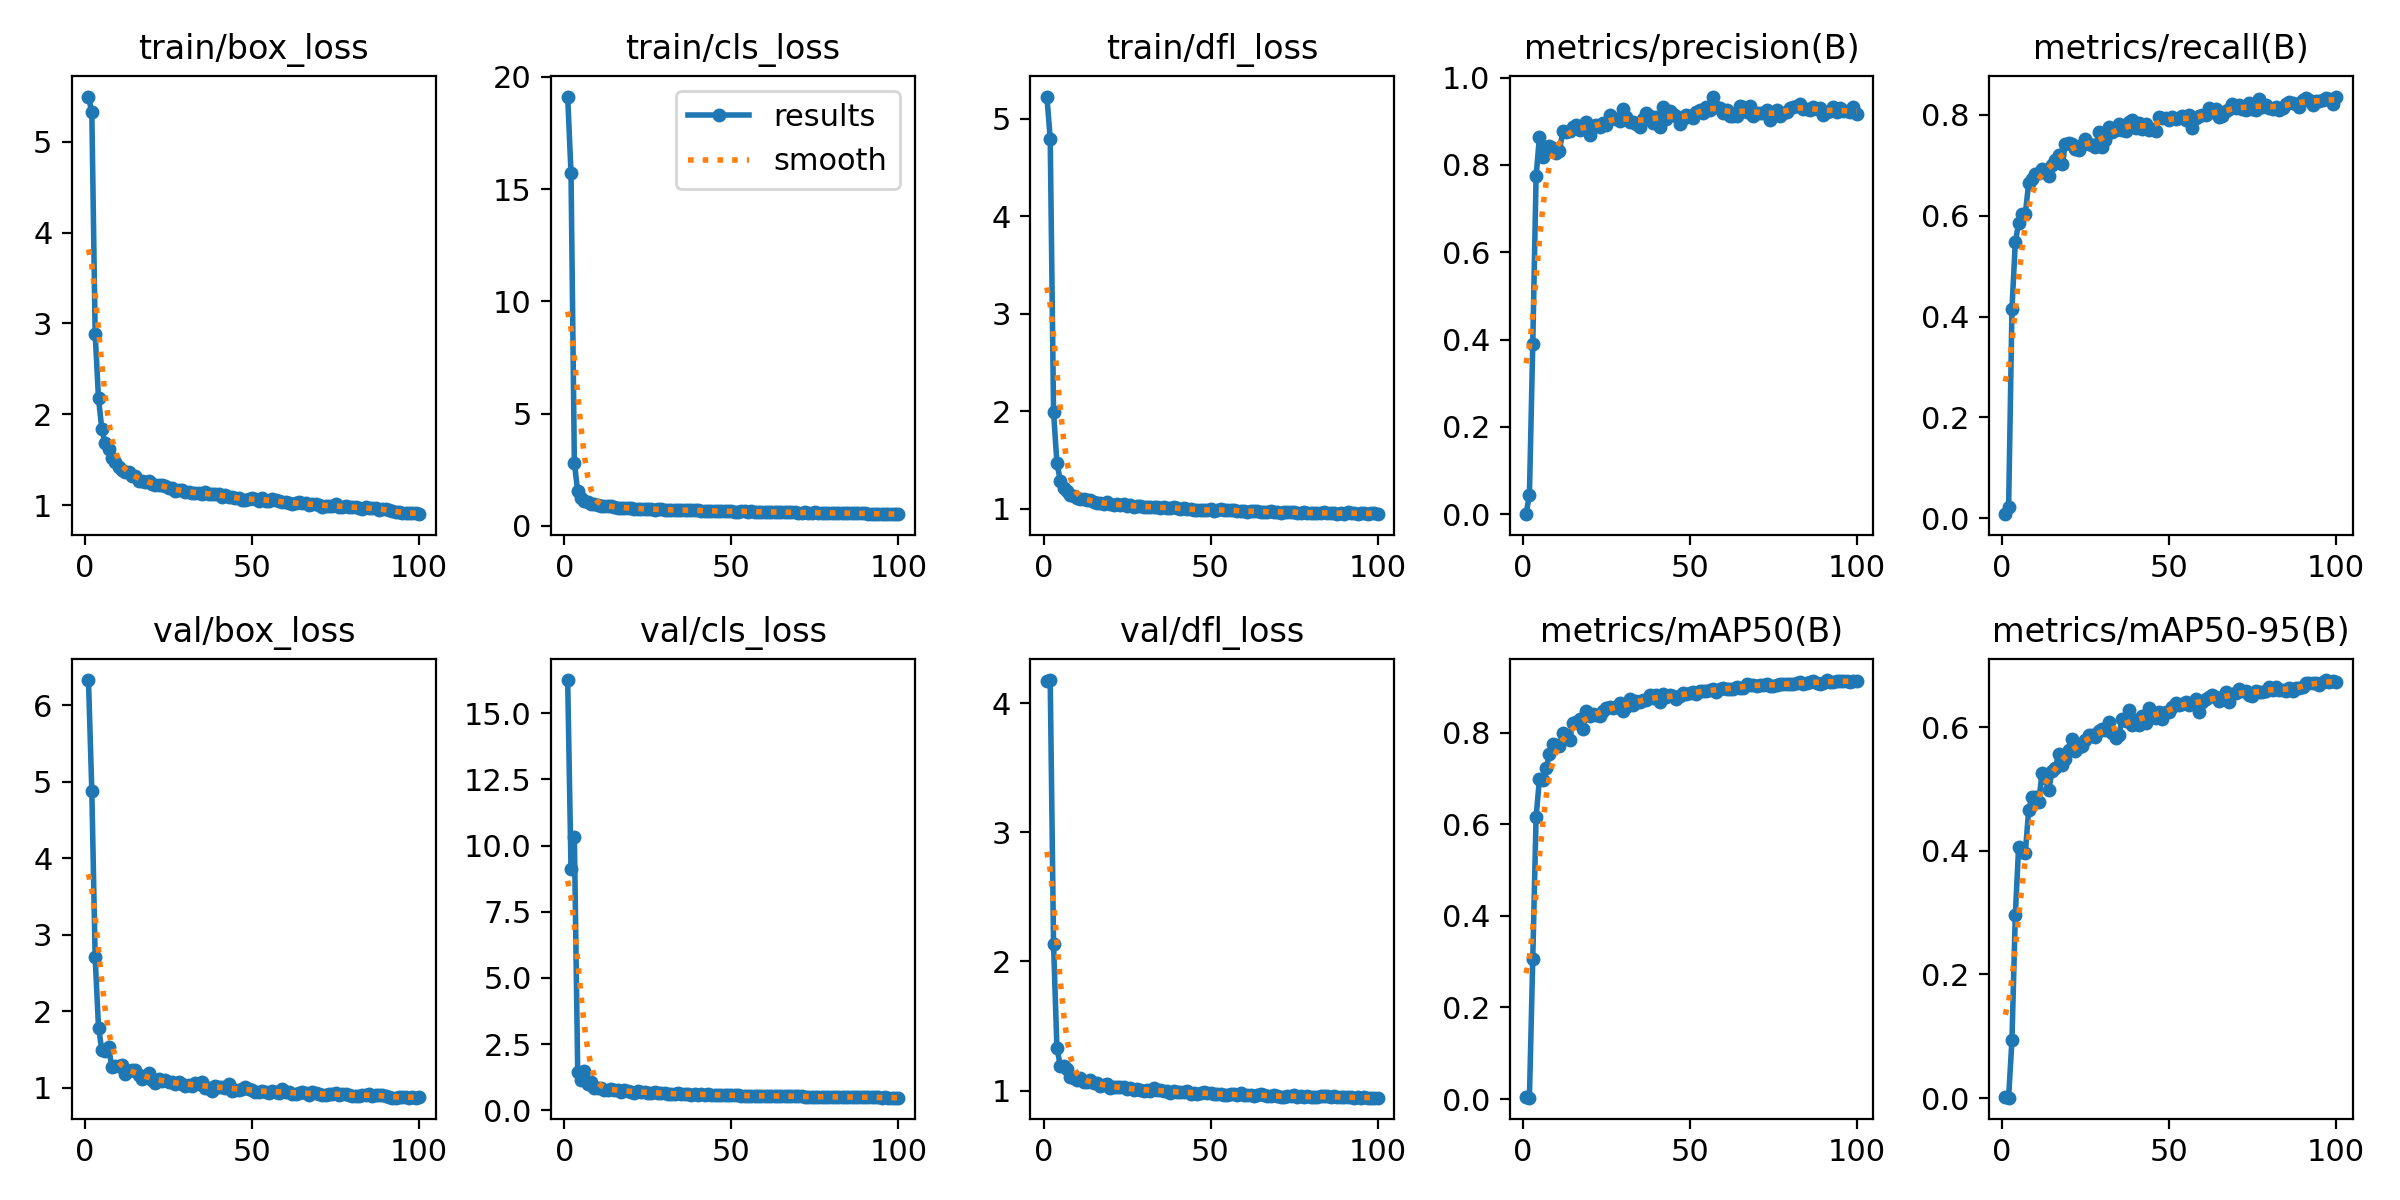

The file beside this chart, header and first rows:
epoch, time, train/box_loss, train/cls_loss, train/dfl_loss, metrics/precision(B), metrics/recall(B), metrics/mAP50(B), metrics/mAP50-95(B), val/box_loss, val/cls_loss, val/dfl_loss, lr/pg0, lr/pg1, lr/pg2
1, 47.84, 5.496, 19.12, 5.23, 7e-05, 0.00776, 0.00504, 0.00102, 6.331, 16.25, 4.168, 0.003306, 0.003306, 0.003306
2, 75.85, 5.321, 15.71, 4.798, 0.04481, 0.02133, 0.00297, 0.00053, 4.878, 9.1, 4.178, 0.006574, 0.006574, 0.006574
3, 108.1, 2.885, 2.816, 1.993, 0.3889, 0.4143, 0.3061, 0.09412, 2.706, 10.31, 2.132, 0.009775, 0.009775, 0.009775
4, 125.6, 2.176, 1.538, 1.472, 0.7736, 0.5478, 0.616, 0.2958, 1.79, 1.464, 1.333, 0.009703, 0.009703, 0.009703
5, 148.8, 1.836, 1.228, 1.289, 0.8646, 0.585, 0.6989, 0.4064, 1.493, 1.144, 1.194, 0.009604, 0.009604, 0.009604
6, 184.3, 1.679, 1.116, 1.209, 0.8178, 0.6025, 0.6956, 0.3978, 1.48, 1.488, 1.193, 0.009505, 0.009505, 0.009505
7, 201.5, 1.614, 1.058, 1.18, 0.8407, 0.604, 0.722, 0.397, 1.533, 0.979, 1.169, 0.009406, 0.009406, 0.009406
8, 220.8, 1.517, 0.9994, 1.145, 0.8436, 0.6645, 0.7525, 0.4653, 1.273, 1.084, 1.105, 0.009307, 0.009307, 0.009307
9, 250.9, 1.478, 0.9796, 1.126, 0.8397, 0.6738, 0.7761, 0.4873, 1.284, 0.832, 1.101, 0.009208, 0.009208, 0.009208
10, 271.8, 1.423, 0.9333, 1.107, 0.8277, 0.682, 0.7729, 0.4873, 1.281, 0.8538, 1.085, 0.009109, 0.009109, 0.009109
11, 288.8, 1.382, 0.8959, 1.098, 0.8327, 0.6852, 0.7719, 0.4789, 1.304, 0.8376, 1.101, 0.00901, 0.00901, 0.00901
12, 319.9, 1.369, 0.8955, 1.103, 0.8769, 0.6929, 0.7987, 0.5258, 1.185, 0.7778, 1.067, 0.008911, 0.008911, 0.008911
13, 344.4, 1.362, 0.8844, 1.086, 0.8756, 0.6858, 0.7955, 0.5184, 1.22, 0.7726, 1.065, 0.008812, 0.008812, 0.008812
14, 361.4, 1.317, 0.8725, 1.087, 0.8787, 0.6788, 0.7843, 0.4976, 1.24, 0.8182, 1.082, 0.008713, 0.008713, 0.008713
15, 378.6, 1.325, 0.8644, 1.073, 0.8864, 0.7009, 0.8212, 0.5288, 1.233, 0.7625, 1.063, 0.008614, 0.008614, 0.008614
16, 395.9, 1.271, 0.8207, 1.063, 0.8917, 0.7098, 0.8232, 0.534, 1.166, 0.7554, 1.061, 0.008515, 0.008515, 0.008515
17, 413.5, 1.268, 0.8099, 1.058, 0.8808, 0.7211, 0.8302, 0.557, 1.116, 0.7109, 1.037, 0.008416, 0.008416, 0.008416
18, 431.1, 1.257, 0.8034, 1.047, 0.8872, 0.702, 0.8073, 0.539, 1.147, 0.7582, 1.041, 0.008317, 0.008317, 0.008317
19, 448.5, 1.263, 0.8091, 1.063, 0.8977, 0.7432, 0.8473, 0.5476, 1.195, 0.7473, 1.052, 0.008218, 0.008218, 0.008218
20, 465.6, 1.231, 0.7972, 1.044, 0.868, 0.7437, 0.8371, 0.5631, 1.098, 0.7062, 1.022, 0.008119, 0.008119, 0.008119
21, 482.9, 1.217, 0.7754, 1.043, 0.8893, 0.7427, 0.8416, 0.5805, 1.066, 0.6637, 1.026, 0.00802, 0.00802, 0.00802
22, 499.8, 1.217, 0.7733, 1.044, 0.8925, 0.7324, 0.8387, 0.561, 1.112, 0.7155, 1.025, 0.007921, 0.007921, 0.007921
23, 517.3, 1.222, 0.7688, 1.036, 0.8872, 0.7311, 0.8358, 0.5682, 1.092, 0.69, 1.029, 0.007822, 0.007822, 0.007822
24, 534.8, 1.209, 0.7747, 1.045, 0.8964, 0.7401, 0.8472, 0.5699, 1.109, 0.6807, 1.029, 0.007723, 0.007723, 0.007723
25, 552.1, 1.188, 0.7498, 1.031, 0.8922, 0.7524, 0.8528, 0.5797, 1.076, 0.6697, 1.013, 0.007624, 0.007624, 0.007624
26, 569.7, 1.185, 0.749, 1.036, 0.9145, 0.7421, 0.8561, 0.5875, 1.078, 0.6511, 1.019, 0.007525, 0.007525, 0.007525
27, 587.1, 1.154, 0.7271, 1.019, 0.9066, 0.7395, 0.8546, 0.5872, 1.047, 0.6874, 1.005, 0.007426, 0.007426, 0.007426
28, 603.8, 1.167, 0.7371, 1.026, 0.905, 0.7369, 0.8566, 0.5837, 1.078, 0.6633, 1.012, 0.007327, 0.007327, 0.007327
29, 620.8, 1.161, 0.738, 1.026, 0.8998, 0.7653, 0.8655, 0.5928, 1.05, 0.6401, 1.005, 0.007228, 0.007228, 0.007228
30, 638.1, 1.144, 0.7234, 1.019, 0.929, 0.7356, 0.8462, 0.597, 1.019, 0.6519, 0.9995, 0.007129, 0.007129, 0.007129
31, 655.4, 1.143, 0.7305, 1.019, 0.9106, 0.7511, 0.8567, 0.5959, 1.039, 0.6299, 1.008, 0.00703, 0.00703, 0.00703
32, 672.8, 1.136, 0.7085, 1.02, 0.8985, 0.7757, 0.8733, 0.6086, 1.028, 0.6191, 0.9971, 0.006931, 0.006931, 0.006931
33, 690.4, 1.138, 0.7148, 1.021, 0.899, 0.7654, 0.86, 0.5899, 1.065, 0.6277, 1.017, 0.006832, 0.006832, 0.006832
34, 707.6, 1.134, 0.7159, 1.018, 0.8943, 0.7692, 0.8691, 0.5825, 1.055, 0.6384, 1.003, 0.006733, 0.006733, 0.006733
35, 724.8, 1.124, 0.6997, 1.008, 0.8874, 0.7815, 0.8658, 0.5869, 1.076, 0.6257, 1.007, 0.006634, 0.006634, 0.006634
36, 742.7, 1.143, 0.7096, 1.015, 0.9043, 0.7695, 0.8718, 0.6135, 1.002, 0.61, 0.9935, 0.006535, 0.006535, 0.006535
37, 759.3, 1.118, 0.692, 1.004, 0.9185, 0.7686, 0.8712, 0.6102, 0.9995, 0.6053, 0.9938, 0.006436, 0.006436, 0.006436
38, 776.1, 1.122, 0.6987, 1.005, 0.9114, 0.7851, 0.8814, 0.6277, 0.9642, 0.5832, 0.9789, 0.006337, 0.006337, 0.006337
39, 793.3, 1.121, 0.7016, 1.013, 0.8953, 0.7909, 0.8756, 0.6035, 1.022, 0.6073, 0.9991, 0.006238, 0.006238, 0.006238
40, 810.9, 1.118, 0.6976, 1.01, 0.9089, 0.7734, 0.8821, 0.611, 1.018, 0.5976, 0.9875, 0.006139, 0.006139, 0.006139
41, 828.8, 1.092, 0.6835, 0.9984, 0.8866, 0.7841, 0.8661, 0.6037, 1.015, 0.6254, 0.9899, 0.00604, 0.00604, 0.00604
42, 846.7, 1.113, 0.6882, 1.008, 0.9322, 0.7729, 0.8847, 0.617, 1.004, 0.5967, 0.9901, 0.005941, 0.005941, 0.005941
43, 864, 1.093, 0.6724, 0.9963, 0.9047, 0.7822, 0.8771, 0.6065, 1.049, 0.6061, 0.9959, 0.005842, 0.005842, 0.005842
44, 881.3, 1.093, 0.676, 0.992, 0.9232, 0.7694, 0.8814, 0.6304, 0.9538, 0.5776, 0.9717, 0.005743, 0.005743, 0.005743
45, 898.9, 1.075, 0.6661, 0.9861, 0.9157, 0.772, 0.8798, 0.6248, 0.9717, 0.5728, 0.9842, 0.005644, 0.005644, 0.005644
46, 916.4, 1.075, 0.6696, 0.9899, 0.9131, 0.7677, 0.8734, 0.6142, 0.9715, 0.5892, 0.9764, 0.005545, 0.005545, 0.005545
47, 933.7, 1.061, 0.66, 0.9876, 0.8937, 0.7964, 0.8804, 0.6244, 0.981, 0.5793, 0.9786, 0.005446, 0.005446, 0.005446
48, 950.8, 1.052, 0.6478, 0.9865, 0.9062, 0.7938, 0.8875, 0.6128, 1.018, 0.5758, 0.9928, 0.005347, 0.005347, 0.005347
49, 968.1, 1.07, 0.654, 0.9815, 0.9138, 0.7938, 0.8849, 0.6236, 0.9808, 0.5783, 0.9807, 0.005248, 0.005248, 0.005248
50, 985.5, 1.079, 0.6627, 0.9929, 0.9115, 0.7906, 0.887, 0.6241, 0.977, 0.565, 0.9798, 0.005149, 0.005149, 0.005149
51, 1003, 1.067, 0.6447, 0.9772, 0.9082, 0.7951, 0.8877, 0.6329, 0.9526, 0.5611, 0.972, 0.00505, 0.00505, 0.00505
52, 1020, 1.045, 0.6425, 0.9821, 0.9213, 0.7919, 0.8853, 0.6383, 0.9437, 0.562, 0.9734, 0.004951, 0.004951, 0.004951
53, 1037, 1.078, 0.6635, 0.9952, 0.9268, 0.7944, 0.8911, 0.635, 0.9617, 0.5549, 0.9747, 0.004852, 0.004852, 0.004852
54, 1055, 1.05, 0.6486, 0.9871, 0.9187, 0.7977, 0.8903, 0.6369, 0.9525, 0.5535, 0.9652, 0.004753, 0.004753, 0.004753
55, 1072, 1.047, 0.6421, 0.9864, 0.9328, 0.7899, 0.8916, 0.6408, 0.9369, 0.5593, 0.9678, 0.004654, 0.004654, 0.004654
56, 1090, 1.063, 0.648, 0.988, 0.9259, 0.799, 0.8932, 0.6359, 0.9616, 0.5518, 0.9704, 0.004555, 0.004555, 0.004555
57, 1108, 1.054, 0.6409, 0.983, 0.9566, 0.7751, 0.895, 0.6395, 0.9484, 0.547, 0.9702, 0.004456, 0.004456, 0.004456
58, 1125, 1.043, 0.6323, 0.9789, 0.9317, 0.7932, 0.8894, 0.6454, 0.9315, 0.5462, 0.9644, 0.004357, 0.004357, 0.004357
59, 1142, 1.033, 0.6335, 0.9724, 0.9293, 0.7987, 0.8951, 0.6243, 0.9855, 0.5529, 0.9806, 0.004258, 0.004258, 0.004258
60, 1160, 1.03, 0.6271, 0.9757, 0.9183, 0.799, 0.8967, 0.6408, 0.9484, 0.5496, 0.9684, 0.004159, 0.004159, 0.004159
... 40 more rows
